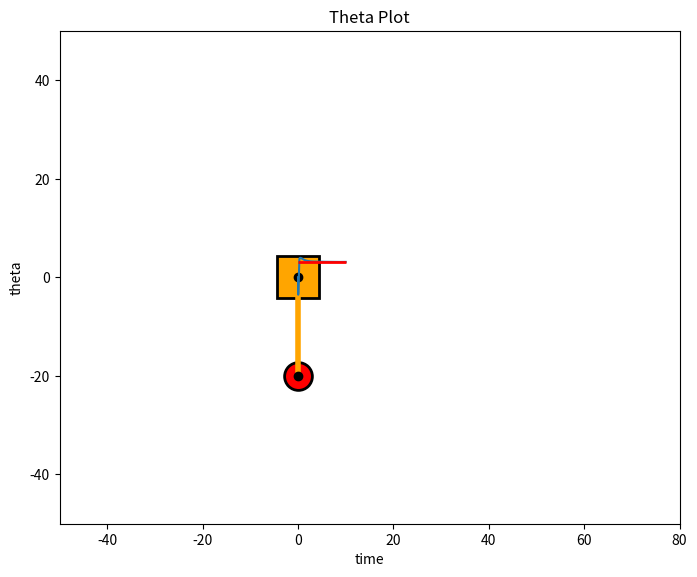
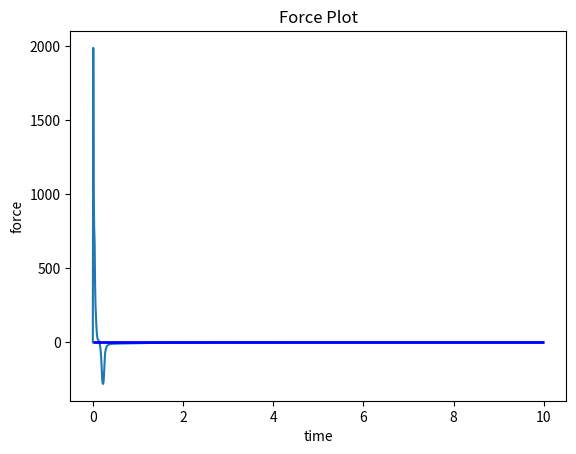
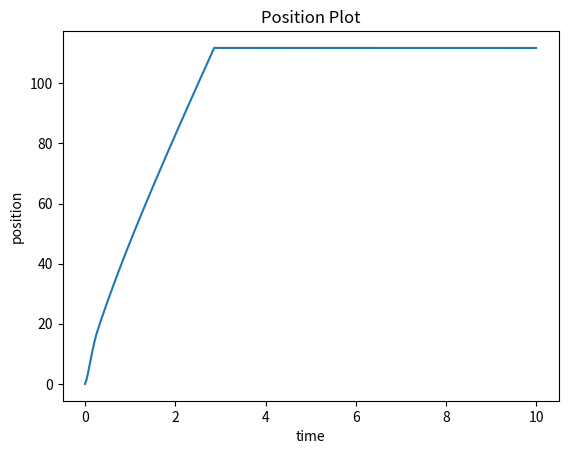

These charts were generated, in order, by the following Python code:
import matplotlib.pyplot as plt
import numpy as np
import math

# theta conditions
theta_d = math.pi
theta = 0
theta_dot = 0
theta_dotdot = 0

# x conditions
x = 0
x_dot = 0
x_dotdot = 0

# error conditions
e = theta_d - theta
e_old = 0
e_tot = 0

# system params
m1 = 0.5
m2 = 0.2
m = m1+m2
g = 9.8
l = 0.3

# pid gain terms
kP=32
kD=600
kI=0.2


# lists to store different values
angular_pos = [0]
force = [0]
pos = [0]

t = np.arange(0,10,0.01)

for i in range(0,999):
    e = theta_d - theta
    e_dot = e - e_old
    e_tot += e

    #controller equation
    u = (kP*e) + (kD*e_dot) + (kI*e_tot) 
    if u>=-0.5 and u<=0.5:
        u = 0

    # using model dynamics to calculate acceleration
    x_dotdot = (u - m2*l*theta_dotdot*math.cos(theta) + m2*l*theta_dot*theta_dot*math.sin(theta))/m

    if u>=-0.5 and u<=0.5:
        x_dotdot = 0

    # using model dynamics to calculate angular acceleration
    theta_dotdot = (-g*math.sin(theta)-x_dotdot*math.cos(theta))/l

    x_dot += x_dotdot*0.01
    theta_dot += theta_dotdot*0.01
    
    if u>=-0.5 and u<=0.5:
        x_dot = 0

    # using NLM to calculate angle and position
    x += (0.5*x_dotdot*0.0001) + x_dot*0.01
    theta += (0.5*theta_dotdot*0.0001) + theta_dot*0.01

    
    angular_pos.append(theta)
    force.append(u)
    pos.append(x)
    print(theta)
    
    e_old = e


# function to animate the cart pole system
def plot():
    import math
    from matplotlib.animation import FuncAnimation
    from matplotlib import pyplot as plt
    from math import pi
    from matplotlib import rc
    rc('animation',html='jshtml')
    rod_length = 20

    fig = plt.figure(figsize=(8,6.4))
    ax = fig.add_subplot(111,autoscale_on=False,\
                        xlim=(-50,80),ylim=( -50,50))
    mass1, = ax.plot([],[],linestyle='None',marker='s',\
                        markersize=30,markeredgecolor='k',\
                        color='orange',markeredgewidth=2)
    mass2, = ax.plot([],[],linestyle='None',marker='o',\
                        markersize=20,markeredgecolor='k',\
                        color='red',markeredgewidth=2)
    line, = ax.plot([],[],'o-',color='orange',lw=4,\
                        markersize=6,markeredgecolor='k',\
                        markerfacecolor='k')
    def animate(i):
        x = pos[i]
        y = 0
        angle = -1*angular_pos[i] +  pi 
        
        mass1.set_data([pos[i]],[0])
        mass2.set_data([x + rod_length*math.sin(angle)],[y + rod_length*math.cos(angle) ])
        line.set_data([x ,x + rod_length*math.sin(angle) ],[y , y + rod_length*math.cos(angle)])
        return  mass1 , mass2 , line ,
    
    anim = FuncAnimation(fig, animate, init_func = None, 
                        frames = len(pos), interval = 100, blit = True ) 

    # anim.save('optimize.gif', writer='pillow', fps=60)
    plt.show()

plot()

#plots of theta, force and position

theta_plot = plt.figure(1)
plt.plot(t,angular_pos)
plt.xlabel('time')
plt.ylabel('theta')
plt.title('Theta Plot')
plt.hlines(y=3.14, xmin=0, xmax=10, linewidth=2, color='r')

force_plot = plt.figure(2)
plt.plot(t,force)
plt.xlabel('time')
plt.ylabel('force')
plt.title('Force Plot')
plt.hlines(y=0, xmin=0, xmax=10, linewidth=2, color='b')

pos_plot = plt.figure(3)
plt.plot(t,pos)
plt.xlabel('time')
plt.ylabel('position')
plt.title('Position Plot')

plt.show()     

